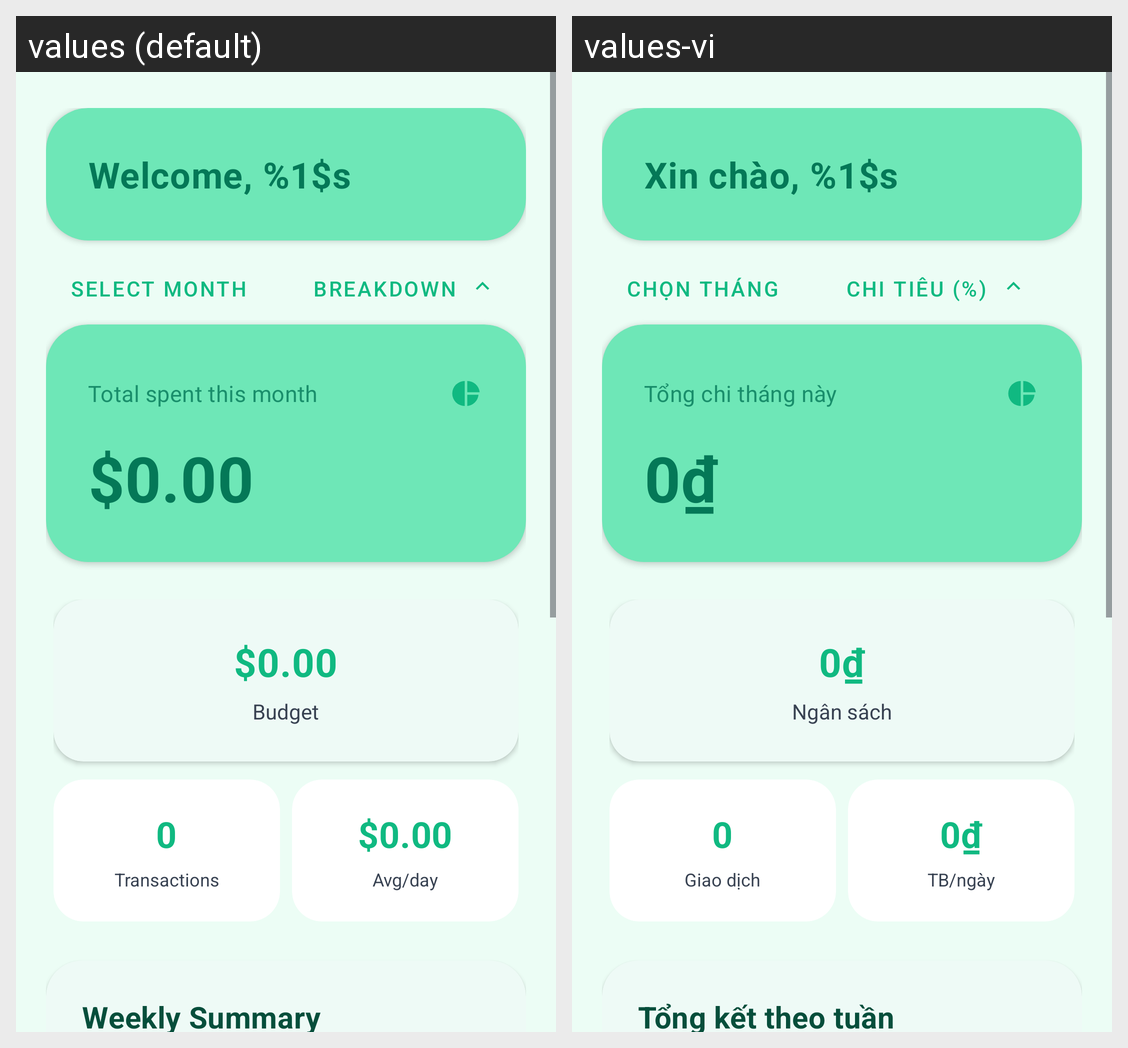

The same Android screen rendered under two of its app's locales, left to right. List the strings drawn on it with the default value and each locale's translation.
Android screen res/layout/fragment_home.xml rendered under 2 locales, left to right: values (default), values-vi. Device: Nexus 5 (rendered at 1080×1920; each locale shown at half size, 540×960, under a caption strip naming it); theme Theme.CampusExpense.
Strings drawn on this screen, with the default value and each locale's value (text and hints the layout hard-codes, and strings that could not be matched under every locale, appear in the picture but are not listed):

greeting
  values: Welcome, %1$s
  values-vi: Xin chào, %1$s

select_month
  values: Select Month
  values-vi: Chọn tháng

breakdown_title
  values: Breakdown
  values-vi: Chi tiêu (%)

total_spent_title
  values: Total spent this month
  values-vi: Tổng chi tháng này

total_spent_value
  values: $0.00
  values-vi: 0₫

budget
  values: Budget
  values-vi: Ngân sách

zero_text
  values: 0
  values-vi: 0

transactions_title
  values: Transactions
  values-vi: Giao dịch

avg_per_day
  values: Avg/day
  values-vi: TB/ngày

weekly_summary_title
  values: Weekly Summary
  values-vi: Tổng kết theo tuần
